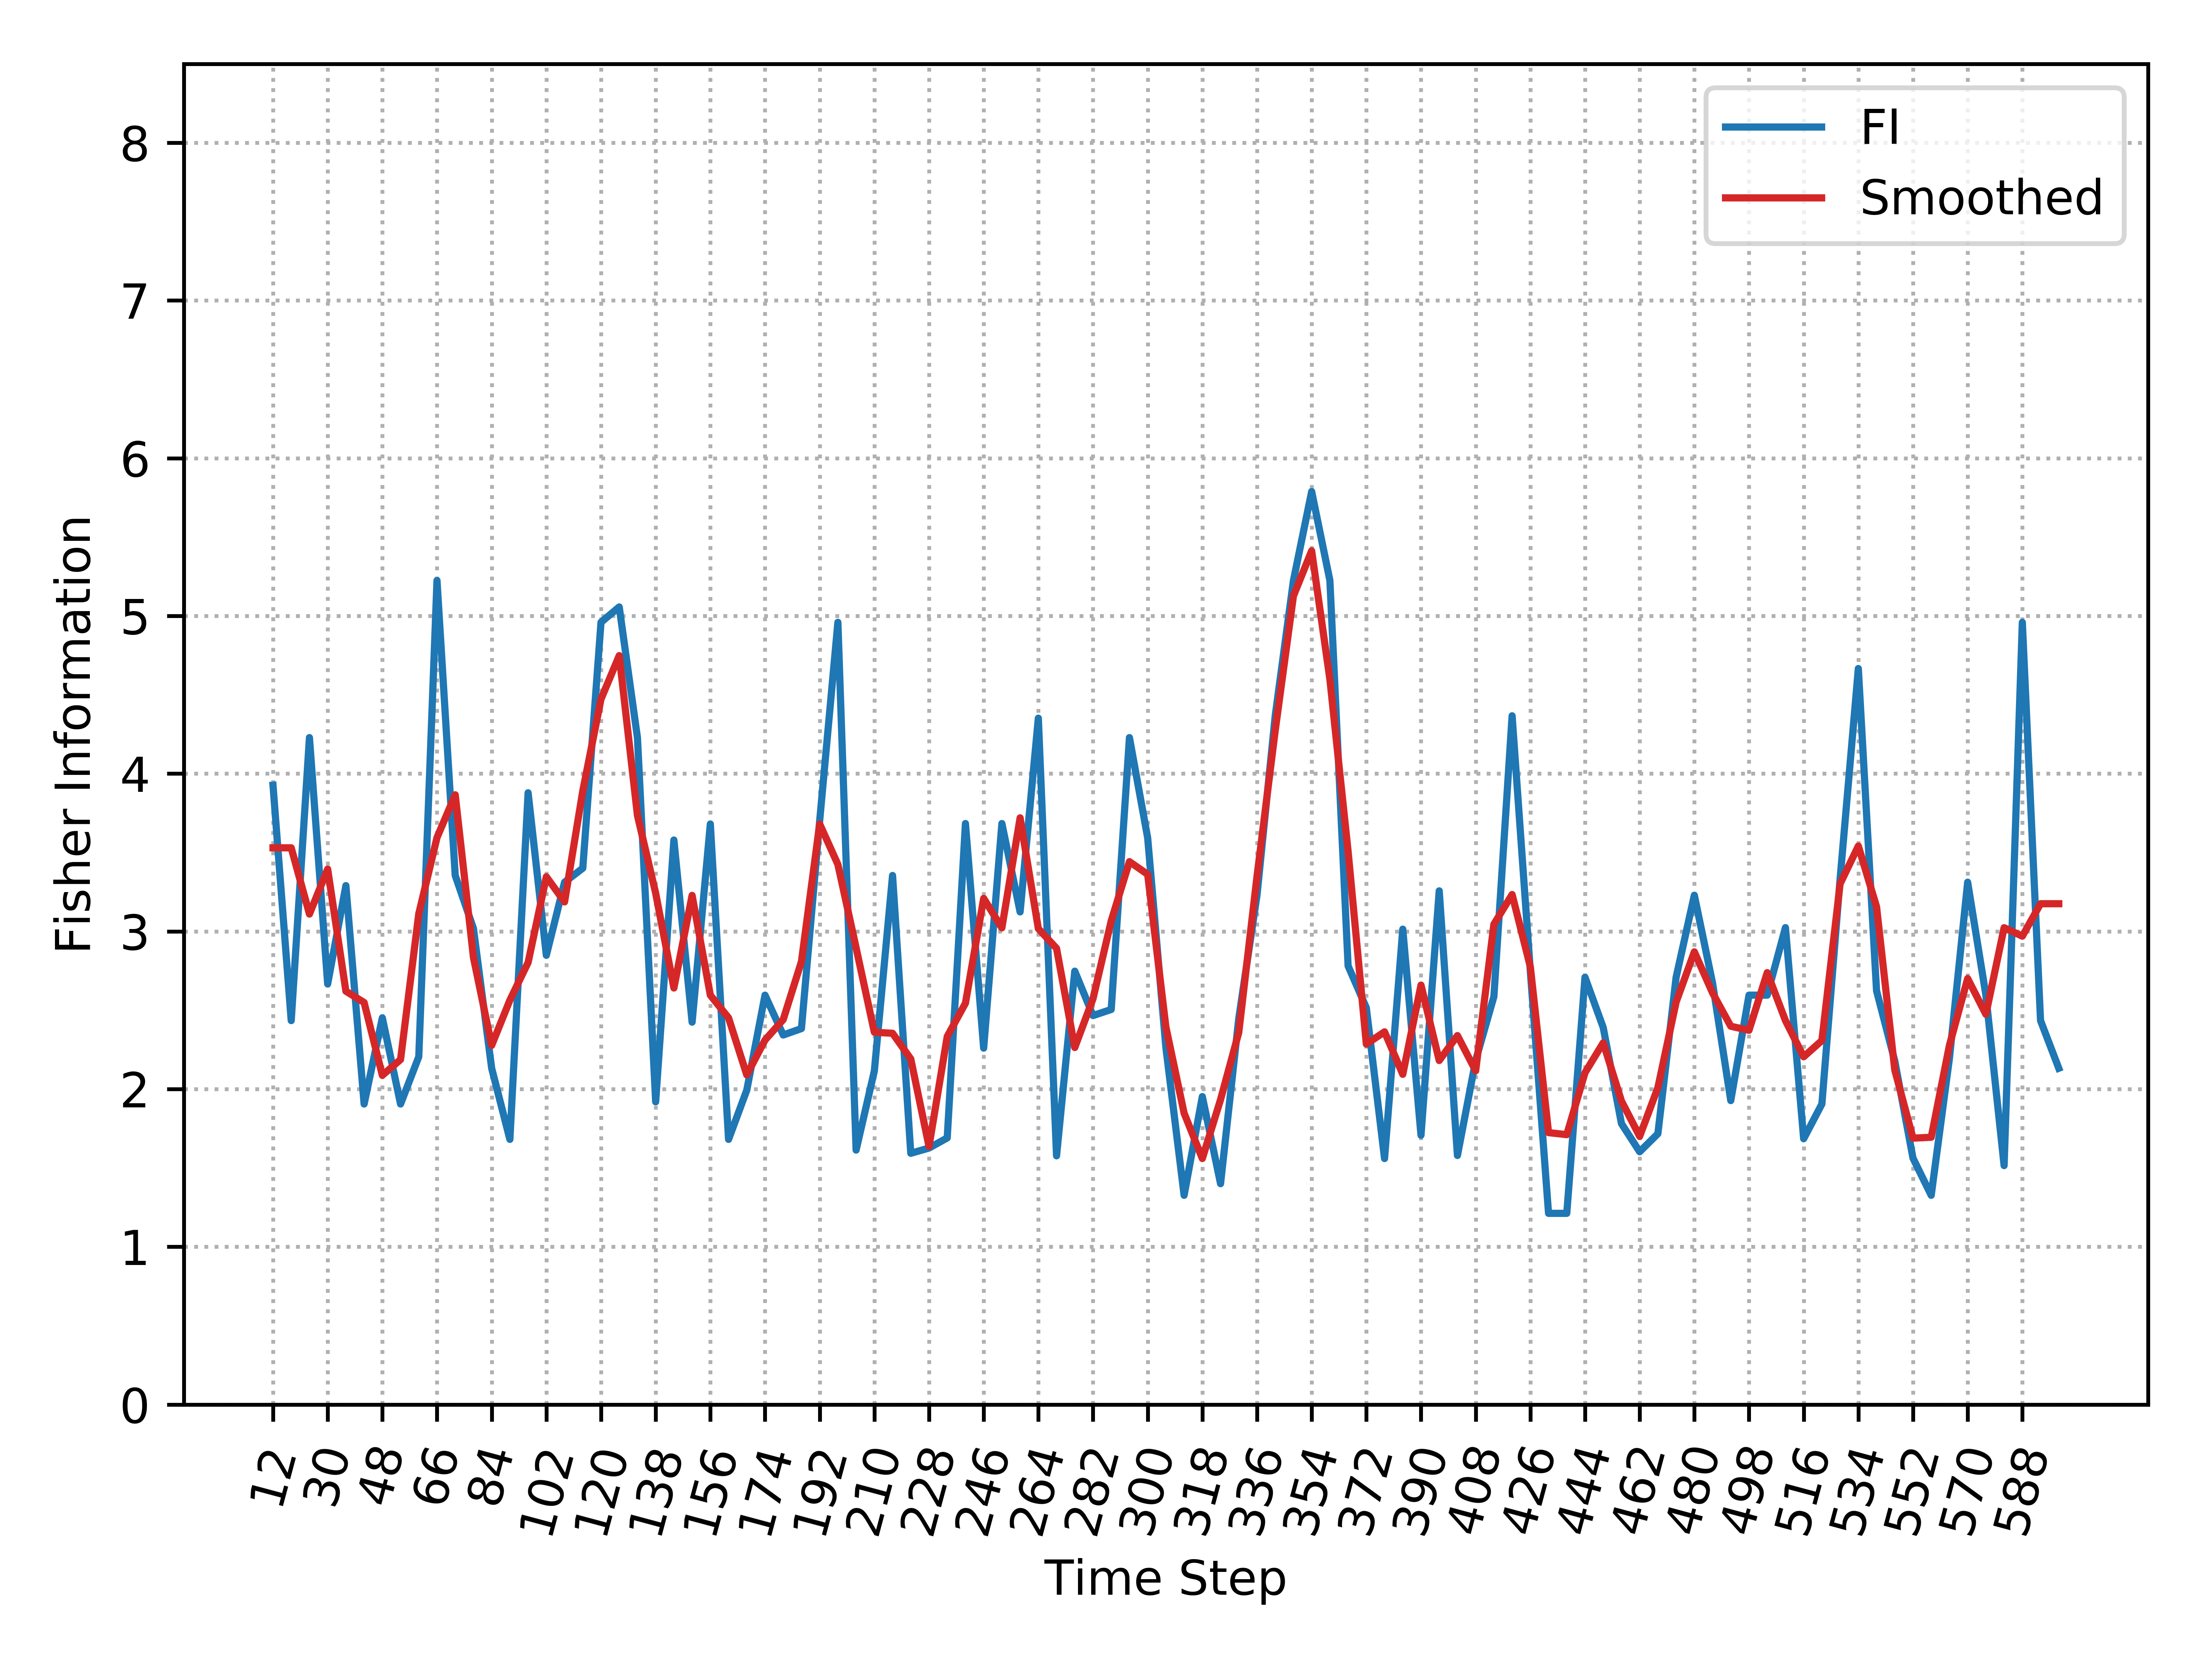

Source data for this figure (header and first rows):
, Time_Step, FI, Smooth_FI
0, 12, 3.927, 3.53
1, 18, 2.434, 3.53
2, 24, 4.229, 3.11
3, 30, 2.667, 3.395
4, 36, 3.29, 2.621
5, 42, 1.906, 2.549
6, 48, 2.452, 2.088
7, 54, 1.906, 2.188
8, 60, 2.205, 3.112
9, 66, 5.225, 3.595
10, 72, 3.355, 3.866
11, 78, 3.019, 2.835
12, 84, 2.132, 2.277
13, 90, 1.681, 2.564
14, 96, 3.879, 2.803
15, 102, 2.848, 3.346
16, 108, 3.312, 3.187
17, 114, 3.401, 3.891
18, 120, 4.96, 4.473
19, 126, 5.057, 4.749
20, 132, 4.229, 3.735
21, 138, 1.919, 3.242
22, 144, 3.579, 2.641
23, 150, 2.425, 3.228
24, 156, 3.681, 2.596
25, 162, 1.681, 2.452
26, 168, 1.993, 2.09
27, 174, 2.596, 2.311
28, 180, 2.343, 2.441
29, 186, 2.384, 2.809
30, 192, 3.7, 3.681
31, 198, 4.96, 3.424
32, 204, 1.613, 2.896
33, 210, 2.114, 2.361
34, 216, 3.355, 2.354
35, 222, 1.593, 2.191
36, 228, 1.626, 1.637
37, 234, 1.691, 2.334
38, 240, 3.684, 2.545
39, 246, 2.26, 3.209
40, 252, 3.684, 3.022
41, 258, 3.124, 3.72
42, 264, 4.352, 3.018
43, 270, 1.577, 2.892
44, 276, 2.748, 2.264
45, 282, 2.466, 2.573
46, 288, 2.505, 3.067
47, 294, 4.229, 3.442
48, 300, 3.593, 3.362
49, 306, 2.263, 2.394
50, 312, 1.327, 1.848
51, 318, 1.953, 1.56
52, 324, 1.4, 1.934
53, 330, 2.448, 2.359
54, 336, 3.229, 3.348
55, 342, 4.367, 4.274
56, 348, 5.225, 5.127
57, 354, 5.789, 5.413
58, 360, 5.225, 4.598
59, 366, 2.781, 3.507
... 39 more rows
